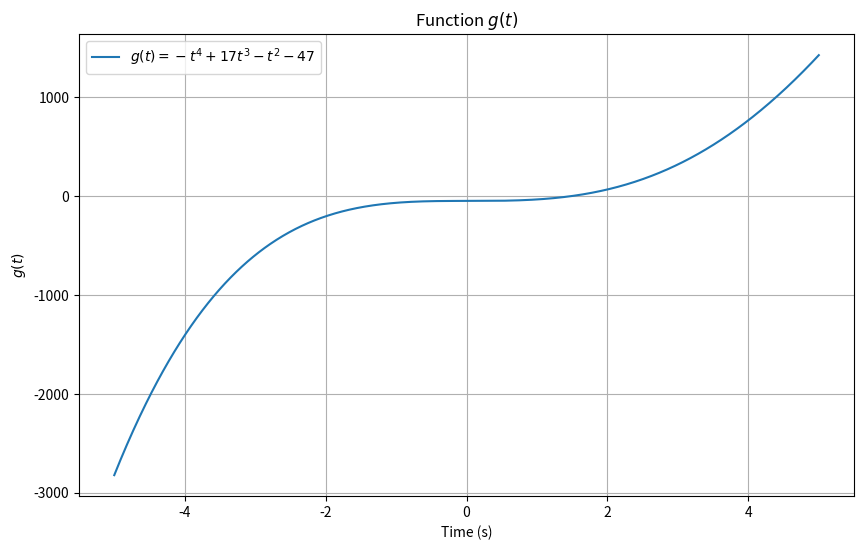
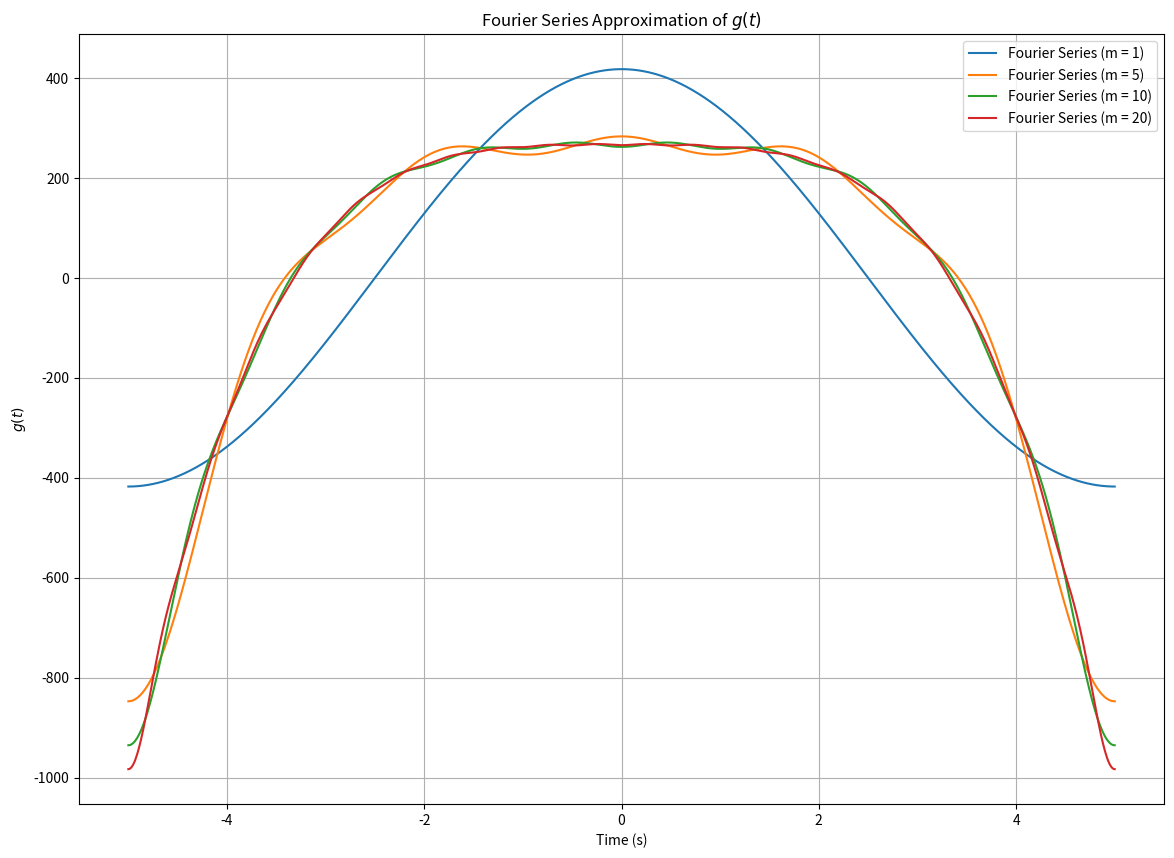

Write the Python code that produced these figures, in order.
import numpy as np
import matplotlib.pyplot as plt

# Parameters
L = 5
t = np.linspace(-L, L, 1000)

# Define the function
g_t = -t**4 + 17*t**3 - t**2 - 47

# Plot the function
plt.figure(figsize=(10, 6))
plt.plot(t, g_t, label='$g(t) = -t^4 + 17t^3 - t^2 - 47$')
plt.title('Function $g(t)$')
plt.xlabel('Time (s)')
plt.ylabel('$g(t)$')
plt.grid(True)
plt.legend()
plt.show()


from scipy.integrate import quad

# Define the function to compute Fourier coefficients
def compute_fourier_coefficients(n, L):
    def integrand(t, n):
        return (-t**4 + 17*t**3 - t**2 - 47) * np.cos(n * np.pi * t / L)
    a_n, _ = quad(integrand, -L, L, args=(n))
    return (2 / L) * a_n

# Fourier series approximation
def fourier_series_approximation(t, m, L):
    result = np.zeros_like(t)
    for n in range(1, m + 1):
        a_n = compute_fourier_coefficients(n, L)
        result += a_n * np.cos(n * np.pi * t / L)
    return result

# Number of terms in Fourier series
terms_list = [1, 5, 10, 20]

# Plot the Fourier series approximations
plt.figure(figsize=(14, 10))
for m in terms_list:
    g_approx = fourier_series_approximation(t, m, L)
    plt.plot(t, g_approx, label=f'Fourier Series (m = {m})')

plt.title('Fourier Series Approximation of $g(t)$')
plt.xlabel('Time (s)')
plt.ylabel('$g(t)$')
plt.grid(True)
plt.legend()
plt.show()
